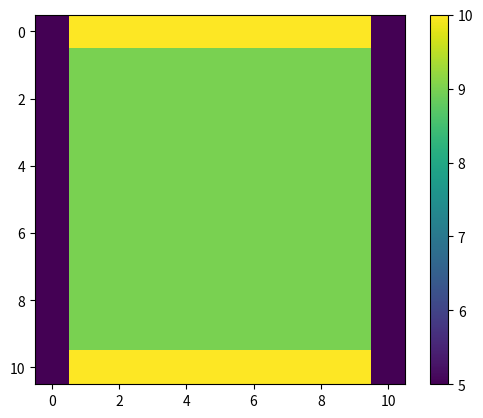

Python code for this plot: (Note: this script raises an exception after producing the figure.)
# %% Imports
import random
import numpy as np
import matplotlib.pyplot as plt
from matplotlib import animation

# %% Global variables

L = 10

# The grid spacing is L/n
delta_x = 1
delta_y = delta_x

# The grid is n+1 points along x and y, including boundary points 0 and n
n = int(L/delta_x)

# The number of iterations
nsteps = 100

# The number of walkers
nwalkers = 1000

# Initialize the grid to 0
v = 10 * 0.9 * np.ones((n+1, n+1))
vnew = np.zeros((n+1, n+1))
v_exact = 10 * np.ones((n+1, n+1)) 

# %% Set the boundary conditions
v[0,:] = 10
v[n,:] = 10
v[:,0] = 5
v[:,n] = 5
#v[n//2, n//2] = 4

# %% Create the plot
fig = plt.figure()
ax = fig.add_subplot(111)
im = ax.imshow(v, cmap=None, interpolation='nearest')
fig.colorbar(im)

# checker=1: no checkboard, checker=2: checkerboard (note: n should be even)
checker = 1

# perform one step of relaxation
def random_walk_of_laplace(n, v, x, y):
    v_b = np.zeros(nwalkers)
    for i in range(nwalkers):
        x1 = x
        y1 = y
        while True:
            random_number = int(4 * random.random())
            if random_number == 0:
                x1 += 1
            elif random_number == 1:
                x1 -= 1
            elif random_number == 2:
                y1 += 1
            elif random_number == 3:
                y1 -= 1
            if x1 == 0 or x1 == n or y1 == 0 or y1 == n:
                break
        v_b[i] = v[x1, y1]
    v[x, y] = np.mean(v_b)

def update(step):
    global n, v, checker

    x = 4
    y = 4

    # FuncAnimation calls update several times with step=0,
    # so we needs to skip the update with step=0 to get
    # the correct number of steps 

    if step > 0:
        random_walk_of_laplace(n, v, x, y)

    # get the max error
    
    #err = np.max(np.abs(v - v_exact)/v_exact)
    err = np.abs(v[x, y] - v_exact[x, y])/v_exact[x, y]
    p = True if err < 0.01 else None
    print(f'Error at step {step}: {err:.3f} {p}')

    im.set_array(v)
    return im,

# we generate nsteps+1 frames, because frame=0 is skipped (see above)
# anim = animation.FuncAnimation(fig, update, frames=nsteps+1, interval=200, blit=True, repeat=False)
# plt.show()

def random_walk_of_laplace_more_walks(n, walks, v, x, y):
    v_b = np.zeros(walks)
    for i in range(walks):
        x1 = x
        y1 = y
        while True:
            random_number = int(4 * random.random())
            if random_number == 0:
                x1 += 1
            elif random_number == 1:
                x1 -= 1
            elif random_number == 2:
                y1 += 1
            elif random_number == 3:
                y1 -= 1
            if x1 == 0 or x1 == n or y1 == 0 or y1 == n:
                break
        v_b[i] = v[x1, y1]
    v[x, y] = np.mean(v_b)

def update_plot_v(step, walks, xy):
    global n, v

    x = xy[0]
    y = xy[1]
    v_xy_list = []

    # FuncAnimation calls update several times with step=0,
    # so we needs to skip the update with step=0 to get
    # the correct number of steps 
    if step > 0:
        v_xy_list.append(random_walk_of_laplace_more_walks(n, walks, v, x, y))

    print(v_xy_list)

    # get the max error
    err = np.abs(v[x, y] - v_exact[x, y])/v_exact[x, y]
    p = True if err < 0.01 else None
    print(f'Error at step {step}: {err:.3f} {p}')
    
    return v_xy_list

nwalks_list = [walks for walks in range(100, nwalkers, 100)]
v_list = []
xy_list = [[1, 4], [7, 4], [4, 8]]

for i in range(len(xy_list)):
    xy = xy_list[i]
    v_list_xy = []
    for walks in nwalks_list:
        v_list_xy.append(update_plot_v(nsteps, walks, xy))  
    v_list.append(max(v_list_xy))

print(v_list)
print(nwalks_list)

plt.figure()
plt.plot(nwalks_list, v_list, '-x')
plt.xlabel('Number of walks')
plt.ylabel('Potential')
plt.legend(['(1, 4)', '(7, 4)', '(4, 8)'])
plt.grid()
plt.show()
